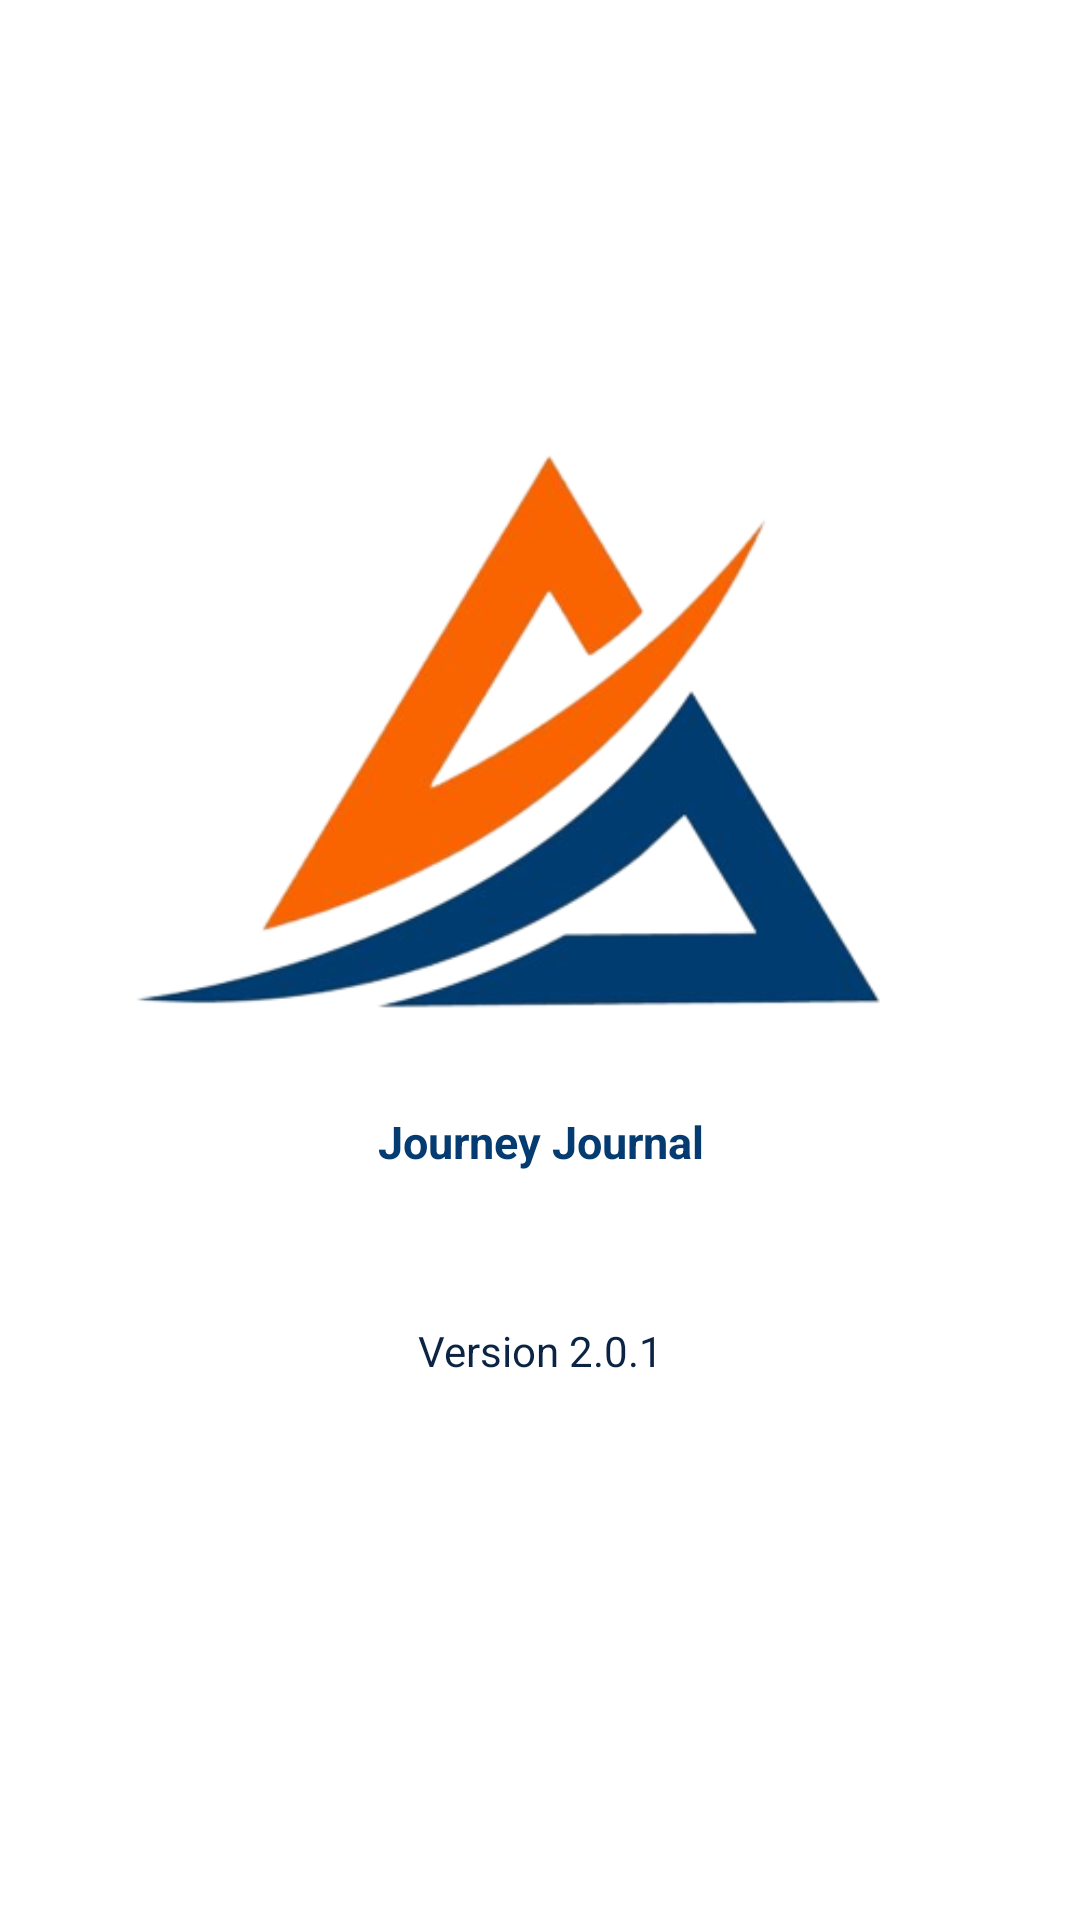

The Android layout XML behind this screen, and the referenced resources:
<!-- AndroidManifest.xml: application theme Theme.JourneyJournal -->
<!-- res/layout/activity_splash.xml -->
<?xml version="1.0" encoding="utf-8"?>
<LinearLayout xmlns:android="http://schemas.android.com/apk/res/android"

    xmlns:tools="http://schemas.android.com/tools"
    android:layout_width="match_parent"
    android:orientation="vertical"
    android:layout_gravity="center"
    android:layout_height="match_parent"
    tools:context=".presentation.login.SplashActivity">

    <ImageView
        android:layout_width="wrap_content"
        android:contentDescription="@string/app_name"
        android:src="@drawable/website_logo_1"
        android:layout_height="wrap_content"/>


    <TextView
        android:layout_width="match_parent"
        android:layout_marginTop="-130dp"
        android:textStyle="bold"
        android:textColor="@color/primary_color"
        android:textSize="15sp"
        android:text="@string/Welcome_message"
        android:textAlignment="center"
        android:layout_height="wrap_content"/>

    <TextView
        android:layout_width="match_parent"
        android:layout_marginTop="50dp"
        android:textAlignment="center"
        android:textColor="@color/font_primary"
        android:text="@string/version"
        android:layout_height="wrap_content"/>

</LinearLayout>
<!-- resources referenced by this layout -->
<resources>
  <color name="font_primary">#0c2444</color>
  <color name="primary_color">#043b70</color>
  <!-- drawable website_logo_1: png bitmap (drawable-v24, 61367 bytes) -->
  <string name="Welcome_message" translatable="true">Journey Journal</string>
  <string name="app_name">JourneyJournal</string>
  <string name="version">Version 2.0.1</string>
  <style name="Theme.JourneyJournal" parent="Theme.MaterialComponents.DayNight.NoActionBar">
          
          <item name="colorPrimary">@color/font_primary</item>
          <item name="colorPrimaryVariant">@color/font_primary</item>
          <item name="colorOnPrimary">@color/white</item>
          
          <item name="colorSecondary">@color/primary_color</item>
          <item name="colorSecondaryVariant">@color/secondary_color</item>
          <item name="colorOnSecondary">@color/black</item>
          
          <item name="android:statusBarColor" tools:targetApi="l">?attr/colorPrimaryVariant</item>
          
      </style>
  <color name="white">#FFFFFFFF</color>
  <color name="secondary_color">#f76508</color>
  <color name="black">#FF000000</color>
</resources>
